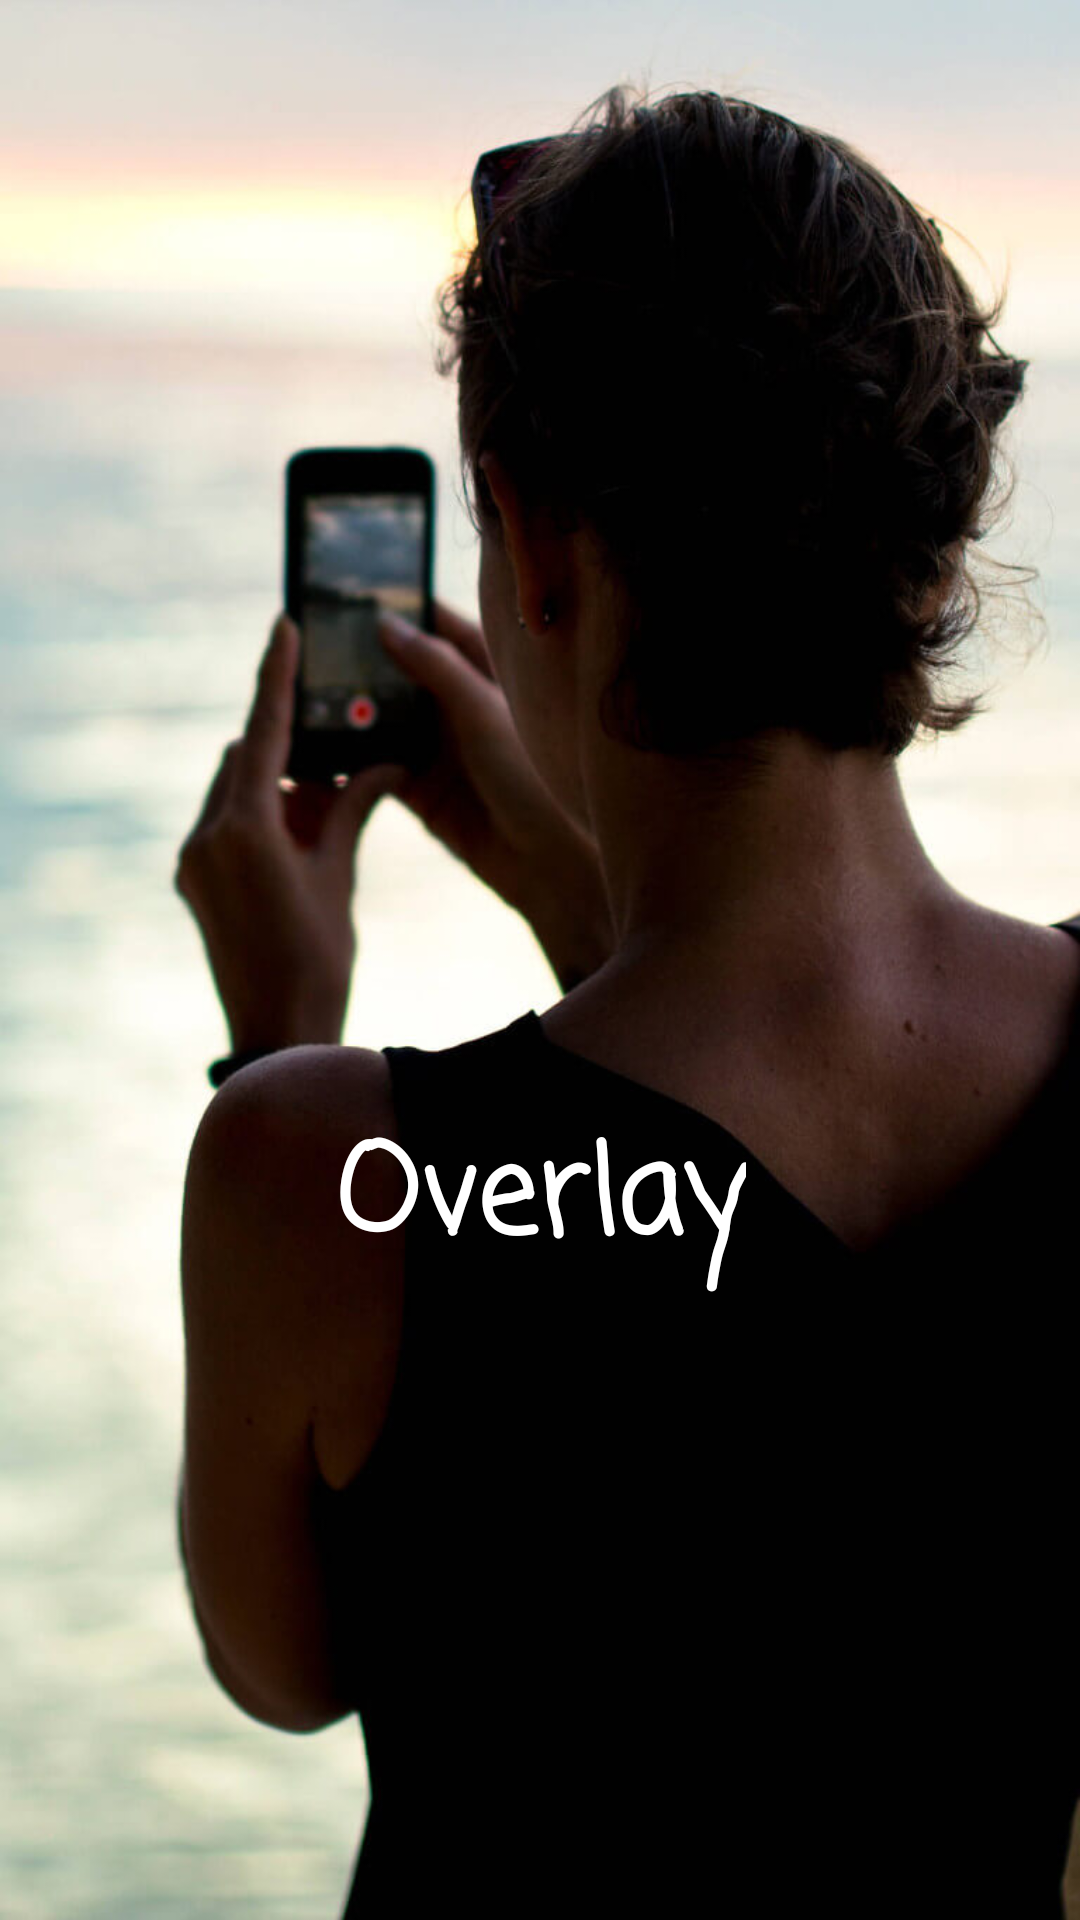

Produce the Android XML layout that renders to this screen, including the resource entries it uses.
<!-- AndroidManifest.xml: application theme AppTheme -->
<!-- res/layout/activity_splash.xml -->
<?xml version="1.0" encoding="utf-8"?>
<androidx.constraintlayout.widget.ConstraintLayout xmlns:android="http://schemas.android.com/apk/res/android"
    xmlns:app="http://schemas.android.com/apk/res-auto"
    xmlns:tools="http://schemas.android.com/tools"
    android:layout_width="match_parent"
    android:layout_height="match_parent"
    tools:context=".view.activity.SplashActivity">

    <ImageView
        android:id="@+id/img_spl"
        android:layout_width="match_parent"
        android:layout_height="match_parent"
        android:src="@drawable/spl"
        app:layout_constraintBottom_toBottomOf="parent"
        app:layout_constraintEnd_toEndOf="parent"
        app:layout_constraintStart_toStartOf="parent"
        app:layout_constraintTop_toTopOf="parent"
        android:scaleType="centerCrop"/>

    <TextView
        android:layout_width="wrap_content"
        android:layout_height="wrap_content"
        android:fontFamily="casual"
        android:text="@string/app_name"
        android:textStyle="bold"
        app:layout_constraintBottom_toBottomOf="parent"
        app:layout_constraintEnd_toEndOf="parent"
        app:layout_constraintStart_toStartOf="parent"
        app:layout_constraintTop_toTopOf="parent"
        android:textColor="@color/colorWhite"
        android:textSize="@dimen/size_40"
        android:layout_marginTop="@dimen/size_160"/>

    <FrameLayout
        android:id="@+id/container"
        android:layout_width="match_parent"
        android:layout_height="match_parent" />

</androidx.constraintlayout.widget.ConstraintLayout>
<!-- resources referenced by this layout -->
<resources>
  <color name="colorWhite">#fff</color>
  <dimen name="size_160">160dp</dimen>
  <dimen name="size_40">40dp</dimen>
  <!-- drawable spl: jpg bitmap (drawable, 65242 bytes) -->
  <string name="app_name">Overlay</string>
  <style name="AppTheme" parent="Theme.AppCompat.Light.NoActionBar">
          
          <item name="colorPrimary">@color/colorPrimary</item>
          <item name="colorPrimaryDark">@color/colorPrimaryDark</item>
          <item name="colorAccent">@color/colorAccent</item>
          <item name="android:windowTranslucentStatus" tools:targetApi="kitkat">true</item>
          <item name="android:windowSoftInputMode">adjustNothing</item>
      </style>
  <color name="colorPrimary">#6200EE</color>
  <color name="colorPrimaryDark">#3700B3</color>
  <color name="colorAccent">#03DAC5</color>
</resources>
